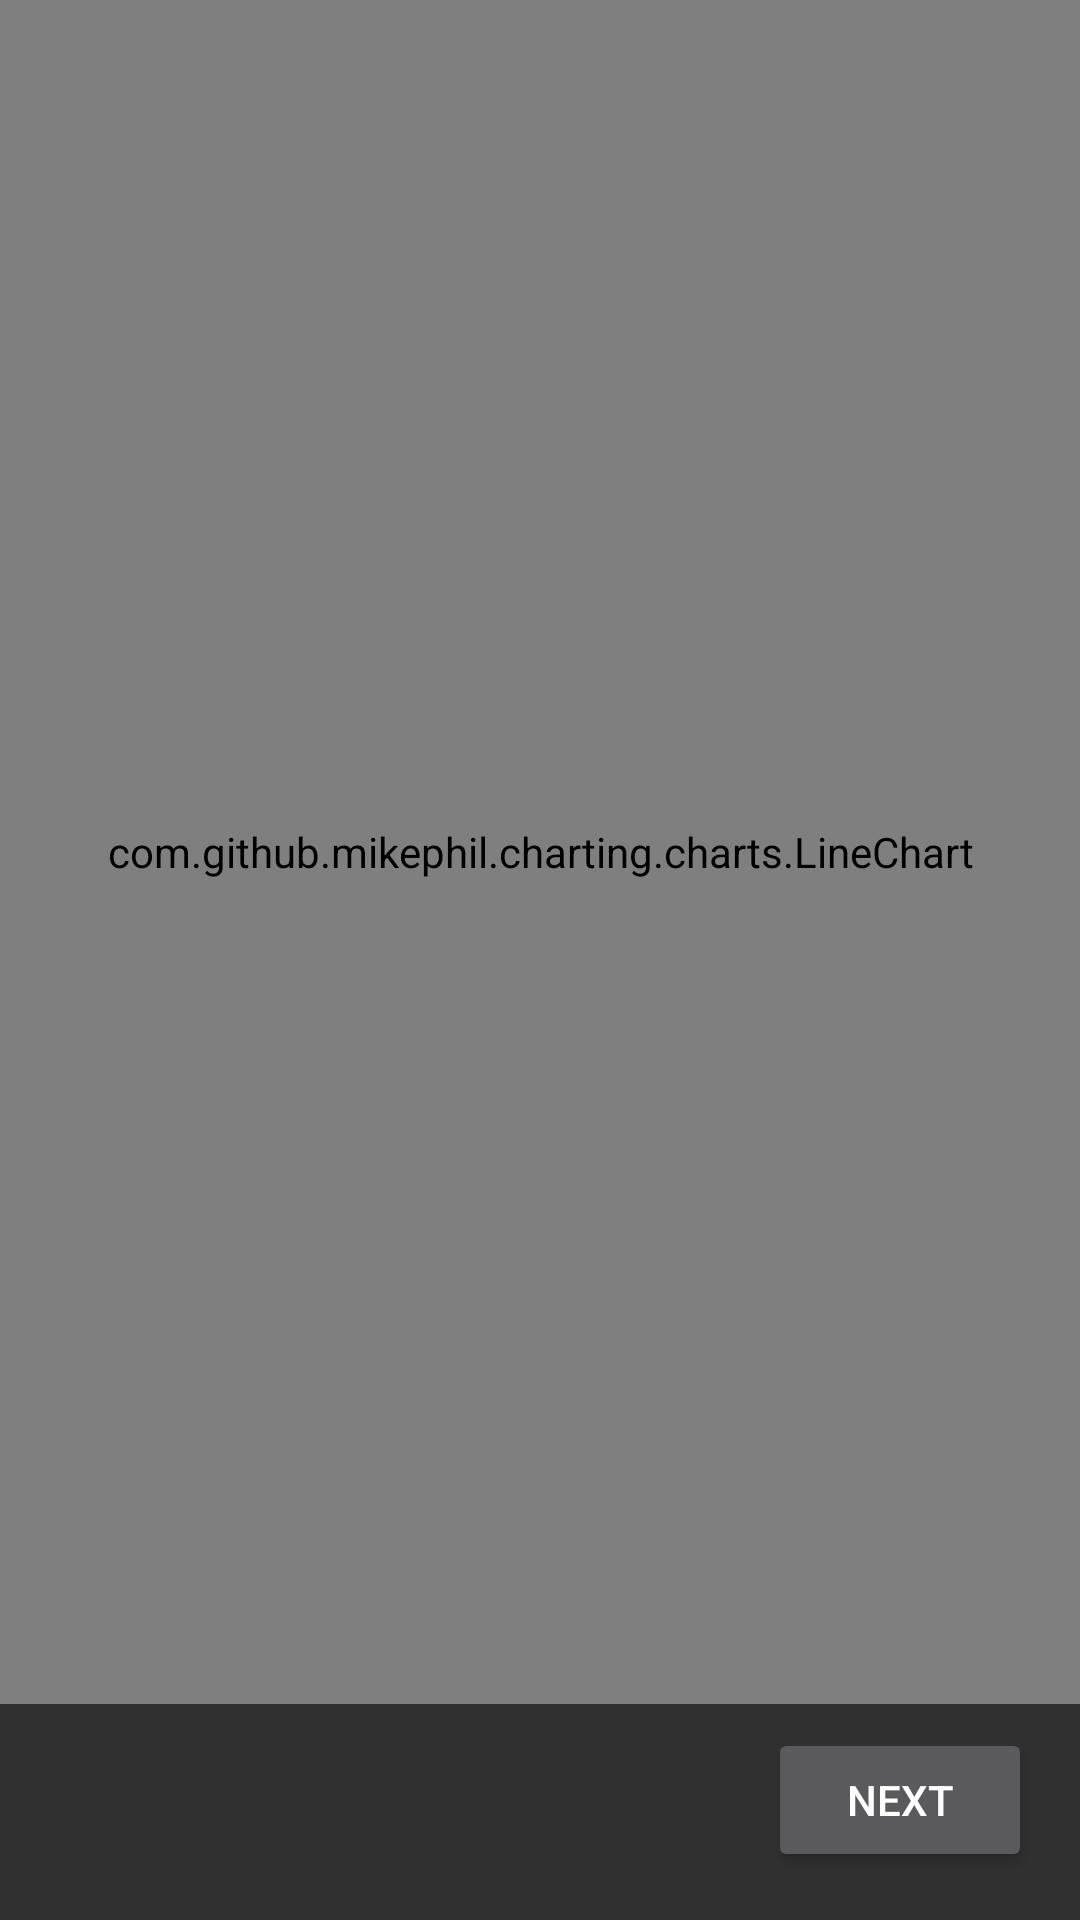

The Android layout XML behind this screen, and the referenced resources:
<!-- AndroidManifest.xml: application theme AppTheme -->
<!-- res/layout/activity_per_time_analysis.xml -->
<?xml version="1.0" encoding="utf-8"?>
<android.support.constraint.ConstraintLayout xmlns:android="http://schemas.android.com/apk/res/android"
    xmlns:app="http://schemas.android.com/apk/res-auto"
    xmlns:tools="http://schemas.android.com/tools"
    android:layout_width="match_parent"
    android:layout_height="match_parent"
    tools:context="wilderpereira.com.feelingfy.results.PerTimeAnalysisActivity">

    <com.github.mikephil.charting.charts.LineChart
        android:id="@+id/lineChart"
        android:layout_width="0dp"
        android:layout_height="0dp"
        android:layout_marginBottom="8dp"
        app:layout_constraintBottom_toTopOf="@+id/button2"
        app:layout_constraintEnd_toEndOf="parent"
        app:layout_constraintStart_toStartOf="parent"
        app:layout_constraintTop_toTopOf="parent" />

    <Button
        android:id="@+id/button2"
        android:layout_width="wrap_content"
        android:layout_height="wrap_content"
        android:layout_marginBottom="16dp"
        android:layout_marginEnd="16dp"
        android:text="next"
        app:layout_constraintBottom_toBottomOf="parent"
        app:layout_constraintEnd_toEndOf="parent"
        android:layout_marginRight="16dp" />

</android.support.constraint.ConstraintLayout>
<!-- resources referenced by this layout -->
<resources>
  <style name="AppTheme" parent="Theme.AppCompat">
  
      
          <item name="colorPrimary">@color/colorPrimary</item>
          <item name="colorPrimaryDark">@color/colorPrimaryDark</item>
          <item name="colorAccent">@color/colorAccent</item>
      </style>
  <color name="colorPrimary">#424242</color>
  <color name="colorPrimaryDark">#1b1b1b</color>
  <color name="colorAccent">#735CDD</color>
</resources>
